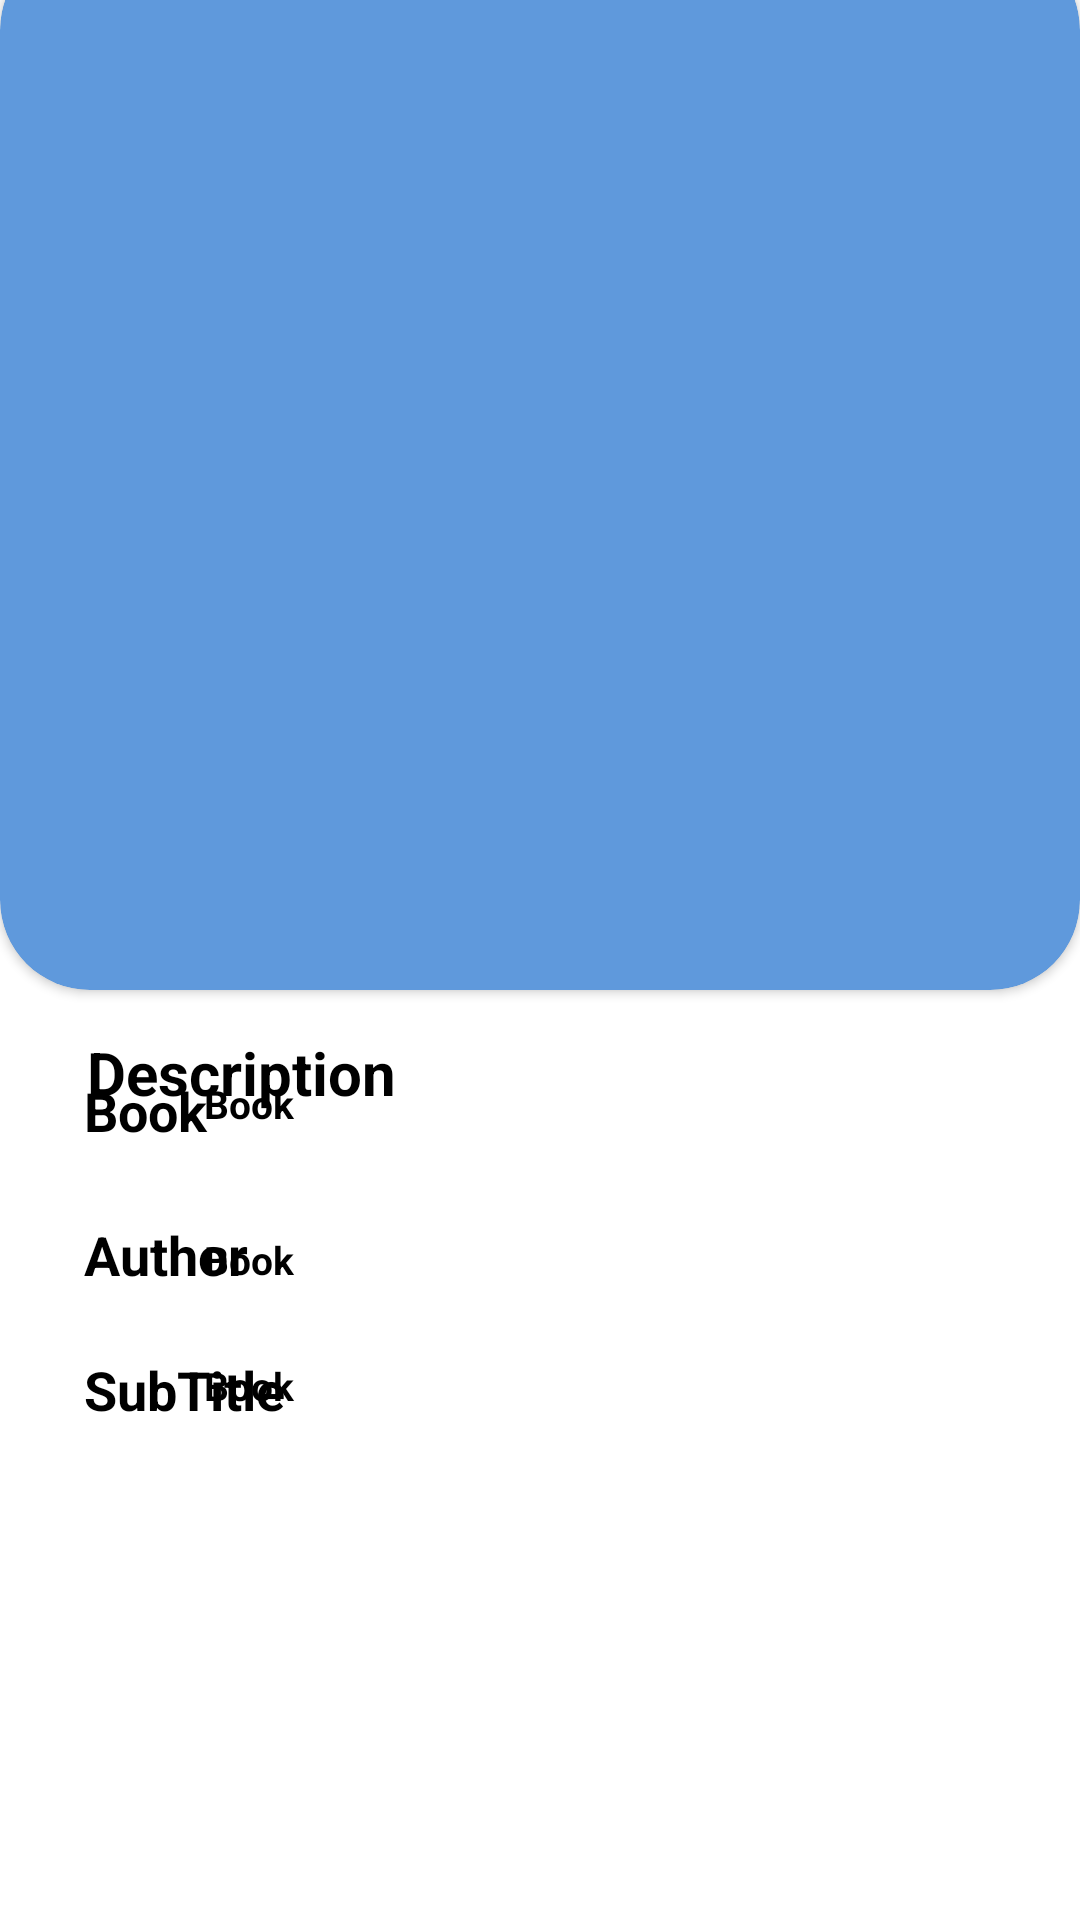

The Android layout XML behind this screen, and the referenced resources:
<!-- AndroidManifest.xml: application theme Theme.Pirtuk -->
<!-- res/layout/activity_book_details.xml -->
<?xml version="1.0" encoding="utf-8"?>
<androidx.constraintlayout.widget.ConstraintLayout xmlns:android="http://schemas.android.com/apk/res/android"
    xmlns:app="http://schemas.android.com/apk/res-auto"
    xmlns:tools="http://schemas.android.com/tools"
    android:layout_width="match_parent"
    android:layout_height="match_parent"
    android:background="@color/white"
    tools:context=".Activities.BookDetails">


    <androidx.cardview.widget.CardView
        android:id="@+id/cardView"
        android:layout_width="match_parent"
        android:layout_height="350dp"
        android:translationY="-20dp"
        app:cardBackgroundColor="#5F99DC"
        app:cardCornerRadius="30dp"
        app:layout_constraintEnd_toEndOf="parent"
        app:layout_constraintStart_toStartOf="parent"
        app:layout_constraintTop_toTopOf="parent">

        <androidx.constraintlayout.widget.ConstraintLayout
            android:layout_width="match_parent"
            android:layout_height="match_parent">

            <androidx.cardview.widget.CardView
                android:layout_width="40dp"
                android:layout_height="40dp"
                android:layout_marginStart="365dp"
                android:layout_marginTop="46dp"

                android:layout_marginEnd="16dp"
                app:cardBackgroundColor="@color/white"
                app:cardCornerRadius="20dp"
                app:layout_constraintEnd_toEndOf="parent"
                app:layout_constraintStart_toStartOf="parent"
                app:layout_constraintTop_toTopOf="parent">

                <androidx.constraintlayout.widget.ConstraintLayout
                    android:layout_width="match_parent"
                    android:layout_height="match_parent">

                    <ImageView
                        android:id="@+id/imageView11"
                        android:layout_width="wrap_content"
                        android:layout_height="wrap_content"
                        app:layout_constraintBottom_toBottomOf="parent"
                        app:layout_constraintEnd_toEndOf="parent"
                        app:layout_constraintStart_toStartOf="parent"
                        app:layout_constraintTop_toTopOf="parent"
                        app:srcCompat="@drawable/favorit_full" />
                </androidx.constraintlayout.widget.ConstraintLayout>
            </androidx.cardview.widget.CardView>

            <ImageView
                android:id="@+id/imageViewBook"
                android:layout_width="400dp"
                android:layout_height="300dp"
                android:layout_marginBottom="16dp"
                app:layout_constraintBottom_toBottomOf="parent"
                app:layout_constraintEnd_toEndOf="parent"
                app:layout_constraintHorizontal_bias="1.0"
                app:layout_constraintStart_toStartOf="parent"
                />


        </androidx.constraintlayout.widget.ConstraintLayout>

    </androidx.cardview.widget.CardView>


    <TextView
        android:id="@+id/textViewAuthor"
        android:layout_width="200dp"
        android:layout_height="30dp"
        android:layout_marginTop="12dp"
        android:layout_marginEnd="92dp"
        android:paddingTop="5dp"
        android:text="Book"
        android:textColor="@color/black"
        android:textSize="13sp"
        android:textStyle="bold"
        app:layout_constraintEnd_toEndOf="parent"
        app:layout_constraintTop_toBottomOf="@+id/textViewTitle" />

    <TextView
        android:id="@+id/textView10"
        android:layout_width="70dp"
        android:layout_height="26dp"
        android:layout_marginStart="28dp"
        android:layout_marginTop="22dp"
        android:text="Author"
        android:textColor="@color/black"
        android:textSize="18sp"
        android:textStyle="bold"
        app:layout_constraintStart_toStartOf="parent"
        app:layout_constraintTop_toBottomOf="@+id/textView7" />

    <TextView
        android:id="@+id/textViewSubTitle"
        android:layout_width="240dp"
        android:layout_height="80dp"
        android:layout_marginTop="12dp"
        android:layout_marginEnd="52dp"
        android:paddingTop="5dp"
        android:text="Book"
        android:textColor="@color/black"
        android:textSize="13sp"
        android:textStyle="bold"
        app:layout_constraintEnd_toEndOf="parent"
        app:layout_constraintTop_toBottomOf="@+id/textViewAuthor" />

    <TextView
        android:id="@+id/textView11"
        android:layout_width="70dp"
        android:layout_height="26dp"
        android:layout_marginStart="28dp"
        android:layout_marginTop="19dp"
        android:text="SubTitle"
        android:textColor="@color/black"
        android:textSize="18sp"
        android:textStyle="bold"
        app:layout_constraintStart_toStartOf="parent"
        app:layout_constraintTop_toBottomOf="@+id/textView10" />

    <TextView
        android:id="@+id/textViewTitle"
        android:layout_width="240dp"
        android:layout_height="40dp"
        android:layout_marginTop="4dp"
        android:layout_marginEnd="52dp"
        android:paddingTop="5dp"
        android:text="Book"
        android:textColor="@color/black"
        android:textSize="13sp"
        android:textStyle="bold"
        app:layout_constraintEnd_toEndOf="parent"
        app:layout_constraintTop_toBottomOf="@+id/cardView" />

    <TextView
        android:id="@+id/textView7"
        android:layout_width="70dp"
        android:layout_height="26dp"
        android:layout_marginStart="28dp"
        android:layout_marginTop="8dp"
        android:text="Book"
        android:textColor="@color/black"
        android:textSize="18sp"
        android:textStyle="bold"
        app:layout_constraintStart_toStartOf="parent"
        app:layout_constraintTop_toBottomOf="@+id/cardView" />

    <TextView
        android:id="@+id/textViewDescription"
        android:layout_width="332dp"
        android:layout_height="177dp"
        android:layout_marginStart="31dp"
        android:layout_marginEnd="48dp"
        android:layout_marginBottom="84dp"
        android:textStyle="bold"
        app:layout_constraintBottom_toBottomOf="parent"
        app:layout_constraintEnd_toEndOf="parent"
        app:layout_constraintHorizontal_bias="0.0"
        app:layout_constraintStart_toStartOf="parent" />

    <TextView
        android:id="@+id/textView3"
        android:layout_width="wrap_content"
        android:layout_height="wrap_content"
        android:layout_marginStart="29dp"
        android:layout_marginEnd="279dp"
        android:layout_marginBottom="8dp"
        android:text="Description"
        android:textColor="@color/black"
        android:textSize="20sp"
        android:textStyle="bold"
        app:layout_constraintBottom_toTopOf="@+id/textViewDescription"
        app:layout_constraintEnd_toEndOf="parent"
        app:layout_constraintHorizontal_bias="0.0"
        app:layout_constraintStart_toStartOf="parent" />


</androidx.constraintlayout.widget.ConstraintLayout>
<!-- resources referenced by this layout -->
<resources>
  <color name="black">#FF000000</color>
  <color name="white">#FFFFFFFF</color>
  <style name="Theme.Pirtuk" parent="Theme.MaterialComponents.DayNight.DarkActionBar">
          
          <item name="colorPrimary">@color/purple_500</item>
          <item name="colorPrimaryVariant">@color/purple_700</item>
          <item name="colorOnPrimary">@color/white</item>
          
          <item name="colorSecondary">@color/teal_200</item>
          <item name="colorSecondaryVariant">@color/teal_700</item>
          <item name="colorOnSecondary">@color/black</item>
          
          <item name="android:statusBarColor" tools:targetApi="l">?attr/colorPrimaryVariant</item>
          
          <item name="windowActionBar">false</item>
          <item name="windowNoTitle">true</item>
      </style>
  <color name="purple_500">#FF6200EE</color>
  <color name="purple_700">#FF3700B3</color>
  <color name="teal_200">#FF03DAC5</color>
  <color name="teal_700">#FF018786</color>
</resources>
